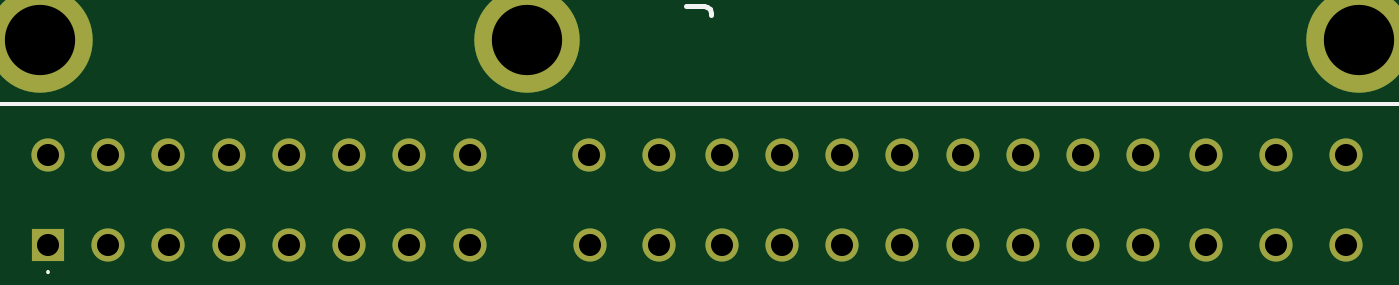
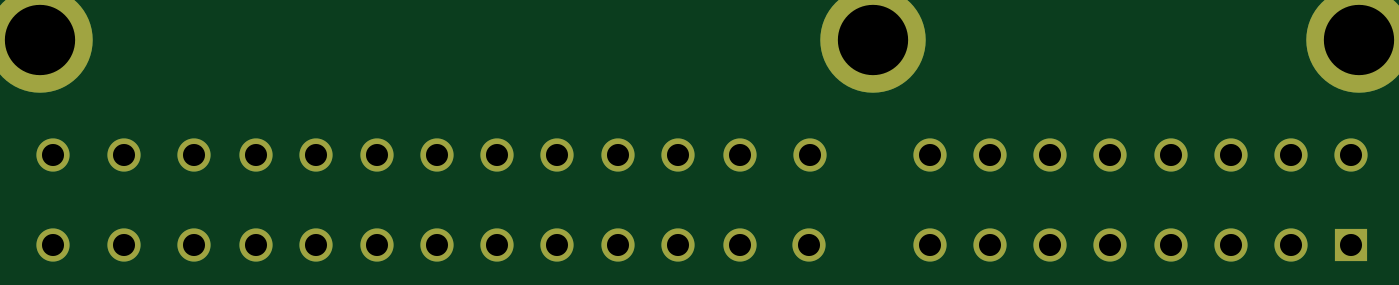
Circuit board: 10 layer files. Board 65.7 x 10.2 mm.
- bottom_copper: EP91Starlet-B_Cu.gbl (4618 bytes)
- bottom_mask: EP91Starlet-B_Mask.gbs (1726 bytes)
- paste: EP91Starlet-B_Paste.gbp (534 bytes)
- bottom_silk: EP91Starlet-B_Silkscreen.gbo (535 bytes)
- outline: EP91Starlet-Edge_Cuts.gm1 (501 bytes)
- top_copper: EP91Starlet-F_Cu.gtl (4618 bytes)
- top_mask: EP91Starlet-F_Mask.gts (1726 bytes)
- paste: EP91Starlet-F_Paste.gtp (534 bytes)
- top_silk: EP91Starlet-F_Silkscreen.gto (1569 bytes)
- drill: EP91Starlet.drl (1013 bytes)

=== bottom_copper: EP91Starlet-B_Cu.gbl ===
G04 #@! TF.GenerationSoftware,KiCad,Pcbnew,8.0.9-8.0.9-0~ubuntu24.04.1*
G04 #@! TF.CreationDate,2026-03-14T11:53:20+00:00*
G04 #@! TF.ProjectId,EP91Starlet,45503931-5374-4617-926c-65742e6b6963,rev?*
G04 #@! TF.SameCoordinates,Original*
G04 #@! TF.FileFunction,Copper,L4,Bot*
G04 #@! TF.FilePolarity,Positive*
%FSLAX46Y46*%
G04 Gerber Fmt 4.6, Leading zero omitted, Abs format (unit mm)*
G04 Created by KiCad (PCBNEW 8.0.9-8.0.9-0~ubuntu24.04.1) date 2026-03-14 11:53:20*
%MOMM*%
%LPD*%
G01*
G04 APERTURE LIST*
G04 #@! TA.AperFunction,ComponentPad*
%ADD10R,1.650000X1.650000*%
G04 #@! TD*
G04 #@! TA.AperFunction,ComponentPad*
%ADD11C,1.650000*%
G04 #@! TD*
G04 #@! TA.AperFunction,ComponentPad*
%ADD12C,5.250000*%
G04 #@! TD*
G04 APERTURE END LIST*
D10*
G04 #@! TO.P,J1,1,1*
G04 #@! TO.N,unconnected-(J1-Pad1)*
X-10968944Y120052000D03*
D11*
G04 #@! TO.P,J1,2,2*
G04 #@! TO.N,unconnected-(J1-Pad2)*
X-7968944Y120052000D03*
G04 #@! TO.P,J1,3,3*
G04 #@! TO.N,unconnected-(J1-Pad3)*
X-4968944Y120052000D03*
G04 #@! TO.P,J1,4,4*
G04 #@! TO.N,unconnected-(J1-Pad4)*
X-1968944Y120052000D03*
G04 #@! TO.P,J1,5,5*
G04 #@! TO.N,unconnected-(J1-Pad5)*
X1031056Y120052000D03*
G04 #@! TO.P,J1,6,6*
G04 #@! TO.N,unconnected-(J1-Pad6)*
X4031056Y120052000D03*
G04 #@! TO.P,J1,7,7*
G04 #@! TO.N,unconnected-(J1-Pad7)*
X7031056Y120052000D03*
G04 #@! TO.P,J1,8,8*
G04 #@! TO.N,unconnected-(J1-Pad8)*
X10031056Y120052000D03*
G04 #@! TO.P,J1,9,9*
G04 #@! TO.N,unconnected-(J1-Pad9)*
X-10968944Y124552000D03*
G04 #@! TO.P,J1,10,10*
G04 #@! TO.N,unconnected-(J1-Pad10)*
X-7968944Y124552000D03*
G04 #@! TO.P,J1,11,11*
G04 #@! TO.N,unconnected-(J1-Pad11)*
X-4968944Y124552000D03*
G04 #@! TO.P,J1,12,12*
G04 #@! TO.N,unconnected-(J1-Pad12)*
X-1968944Y124552000D03*
G04 #@! TO.P,J1,13,13*
G04 #@! TO.N,unconnected-(J1-Pad13)*
X1031056Y124552000D03*
G04 #@! TO.P,J1,14,14*
G04 #@! TO.N,unconnected-(J1-Pad14)*
X4031056Y124552000D03*
G04 #@! TO.P,J1,15,15*
G04 #@! TO.N,unconnected-(J1-Pad15)*
X7031056Y124552000D03*
G04 #@! TO.P,J1,16,16*
G04 #@! TO.N,unconnected-(J1-Pad16)*
X10031056Y124552000D03*
G04 #@! TO.P,J1,101,101*
G04 #@! TO.N,unconnected-(J1-Pad101)*
X16031056Y120052000D03*
G04 #@! TO.P,J1,102,102*
G04 #@! TO.N,unconnected-(J1-Pad102)*
X19481056Y120052000D03*
G04 #@! TO.P,J1,103,103*
G04 #@! TO.N,unconnected-(J1-Pad103)*
X22581056Y120052000D03*
G04 #@! TO.P,J1,104,104*
G04 #@! TO.N,unconnected-(J1-Pad104)*
X25581056Y120052000D03*
G04 #@! TO.P,J1,105,105*
G04 #@! TO.N,unconnected-(J1-Pad105)*
X28581056Y120052000D03*
G04 #@! TO.P,J1,106,106*
G04 #@! TO.N,unconnected-(J1-Pad106)*
X31581056Y120052000D03*
G04 #@! TO.P,J1,107,107*
G04 #@! TO.N,unconnected-(J1-Pad107)*
X34581056Y120052000D03*
G04 #@! TO.P,J1,108,108*
G04 #@! TO.N,unconnected-(J1-Pad108)*
X37581056Y120052000D03*
G04 #@! TO.P,J1,109,109*
G04 #@! TO.N,unconnected-(J1-Pad109)*
X40581056Y120052000D03*
G04 #@! TO.P,J1,110,110*
G04 #@! TO.N,unconnected-(J1-Pad110)*
X43581056Y120052000D03*
G04 #@! TO.P,J1,111,111*
G04 #@! TO.N,unconnected-(J1-Pad111)*
X46681056Y120052000D03*
G04 #@! TO.P,J1,112,112*
G04 #@! TO.N,unconnected-(J1-Pad112)*
X50181056Y120052000D03*
G04 #@! TO.P,J1,113,113*
G04 #@! TO.N,unconnected-(J1-Pad113)*
X53681056Y120052000D03*
G04 #@! TO.P,J1,114,114*
G04 #@! TO.N,unconnected-(J1-Pad114)*
X15981056Y124552000D03*
G04 #@! TO.P,J1,115,115*
G04 #@! TO.N,unconnected-(J1-Pad115)*
X19481056Y124552000D03*
G04 #@! TO.P,J1,116,116*
G04 #@! TO.N,unconnected-(J1-Pad116)*
X22581056Y124552000D03*
G04 #@! TO.P,J1,117,117*
G04 #@! TO.N,unconnected-(J1-Pad117)*
X25581056Y124552000D03*
G04 #@! TO.P,J1,118,118*
G04 #@! TO.N,unconnected-(J1-Pad118)*
X28581056Y124552000D03*
G04 #@! TO.P,J1,119,119*
G04 #@! TO.N,unconnected-(J1-Pad119)*
X31581056Y124552000D03*
G04 #@! TO.P,J1,120,120*
G04 #@! TO.N,unconnected-(J1-Pad120)*
X34581056Y124552000D03*
G04 #@! TO.P,J1,121,121*
G04 #@! TO.N,unconnected-(J1-Pad121)*
X37581056Y124552000D03*
G04 #@! TO.P,J1,122,122*
G04 #@! TO.N,unconnected-(J1-Pad122)*
X40581056Y124552000D03*
G04 #@! TO.P,J1,123,123*
G04 #@! TO.N,unconnected-(J1-Pad123)*
X43581056Y124552000D03*
G04 #@! TO.P,J1,124,124*
G04 #@! TO.N,unconnected-(J1-Pad124)*
X46681056Y124552000D03*
G04 #@! TO.P,J1,125,125*
G04 #@! TO.N,unconnected-(J1-Pad125)*
X50181056Y124552000D03*
G04 #@! TO.P,J1,126,126*
G04 #@! TO.N,unconnected-(J1-Pad126)*
X53681056Y124552000D03*
D12*
G04 #@! TO.P,J1,MH1,MH1*
G04 #@! TO.N,unconnected-(J1-PadMH1)*
X-11368944Y130252000D03*
G04 #@! TO.P,J1,MH2,MH2*
G04 #@! TO.N,unconnected-(J1-PadMH2)*
X12881056Y130252000D03*
G04 #@! TO.P,J1,MH3,MH3*
G04 #@! TO.N,unconnected-(J1-PadMH3)*
X54331056Y130252000D03*
G04 #@! TD*
M02*

=== bottom_mask: EP91Starlet-B_Mask.gbs ===
G04 #@! TF.GenerationSoftware,KiCad,Pcbnew,8.0.9-8.0.9-0~ubuntu24.04.1*
G04 #@! TF.CreationDate,2026-03-14T11:53:20+00:00*
G04 #@! TF.ProjectId,EP91Starlet,45503931-5374-4617-926c-65742e6b6963,rev?*
G04 #@! TF.SameCoordinates,Original*
G04 #@! TF.FileFunction,Soldermask,Bot*
G04 #@! TF.FilePolarity,Negative*
%FSLAX46Y46*%
G04 Gerber Fmt 4.6, Leading zero omitted, Abs format (unit mm)*
G04 Created by KiCad (PCBNEW 8.0.9-8.0.9-0~ubuntu24.04.1) date 2026-03-14 11:53:20*
%MOMM*%
%LPD*%
G01*
G04 APERTURE LIST*
%ADD10R,1.650000X1.650000*%
%ADD11C,1.650000*%
%ADD12C,5.250000*%
G04 APERTURE END LIST*
D10*
G04 #@! TO.C,J1*
X-10968944Y120052000D03*
D11*
X-7968944Y120052000D03*
X-4968944Y120052000D03*
X-1968944Y120052000D03*
X1031056Y120052000D03*
X4031056Y120052000D03*
X7031056Y120052000D03*
X10031056Y120052000D03*
X-10968944Y124552000D03*
X-7968944Y124552000D03*
X-4968944Y124552000D03*
X-1968944Y124552000D03*
X1031056Y124552000D03*
X4031056Y124552000D03*
X7031056Y124552000D03*
X10031056Y124552000D03*
X16031056Y120052000D03*
X19481056Y120052000D03*
X22581056Y120052000D03*
X25581056Y120052000D03*
X28581056Y120052000D03*
X31581056Y120052000D03*
X34581056Y120052000D03*
X37581056Y120052000D03*
X40581056Y120052000D03*
X43581056Y120052000D03*
X46681056Y120052000D03*
X50181056Y120052000D03*
X53681056Y120052000D03*
X15981056Y124552000D03*
X19481056Y124552000D03*
X22581056Y124552000D03*
X25581056Y124552000D03*
X28581056Y124552000D03*
X31581056Y124552000D03*
X34581056Y124552000D03*
X37581056Y124552000D03*
X40581056Y124552000D03*
X43581056Y124552000D03*
X46681056Y124552000D03*
X50181056Y124552000D03*
X53681056Y124552000D03*
D12*
X-11368944Y130252000D03*
X12881056Y130252000D03*
X54331056Y130252000D03*
G04 #@! TD*
M02*

=== paste: EP91Starlet-B_Paste.gbp ===
G04 #@! TF.GenerationSoftware,KiCad,Pcbnew,8.0.9-8.0.9-0~ubuntu24.04.1*
G04 #@! TF.CreationDate,2026-03-14T11:53:20+00:00*
G04 #@! TF.ProjectId,EP91Starlet,45503931-5374-4617-926c-65742e6b6963,rev?*
G04 #@! TF.SameCoordinates,Original*
G04 #@! TF.FileFunction,Paste,Bot*
G04 #@! TF.FilePolarity,Positive*
%FSLAX46Y46*%
G04 Gerber Fmt 4.6, Leading zero omitted, Abs format (unit mm)*
G04 Created by KiCad (PCBNEW 8.0.9-8.0.9-0~ubuntu24.04.1) date 2026-03-14 11:53:20*
%MOMM*%
%LPD*%
G01*
G04 APERTURE LIST*
G04 APERTURE END LIST*
M02*

=== bottom_silk: EP91Starlet-B_Silkscreen.gbo ===
G04 #@! TF.GenerationSoftware,KiCad,Pcbnew,8.0.9-8.0.9-0~ubuntu24.04.1*
G04 #@! TF.CreationDate,2026-03-14T11:53:20+00:00*
G04 #@! TF.ProjectId,EP91Starlet,45503931-5374-4617-926c-65742e6b6963,rev?*
G04 #@! TF.SameCoordinates,Original*
G04 #@! TF.FileFunction,Legend,Bot*
G04 #@! TF.FilePolarity,Positive*
%FSLAX46Y46*%
G04 Gerber Fmt 4.6, Leading zero omitted, Abs format (unit mm)*
G04 Created by KiCad (PCBNEW 8.0.9-8.0.9-0~ubuntu24.04.1) date 2026-03-14 11:53:20*
%MOMM*%
%LPD*%
G01*
G04 APERTURE LIST*
G04 APERTURE END LIST*
M02*

=== outline: EP91Starlet-Edge_Cuts.gm1 ===
G04 #@! TF.GenerationSoftware,KiCad,Pcbnew,8.0.9-8.0.9-0~ubuntu24.04.1*
G04 #@! TF.CreationDate,2026-03-14T11:53:20+00:00*
G04 #@! TF.ProjectId,EP91Starlet,45503931-5374-4617-926c-65742e6b6963,rev?*
G04 #@! TF.SameCoordinates,Original*
G04 #@! TF.FileFunction,Profile,NP*
%FSLAX46Y46*%
G04 Gerber Fmt 4.6, Leading zero omitted, Abs format (unit mm)*
G04 Created by KiCad (PCBNEW 8.0.9-8.0.9-0~ubuntu24.04.1) date 2026-03-14 11:53:20*
%MOMM*%
%LPD*%
G01*
G04 APERTURE LIST*
G04 APERTURE END LIST*
M02*

=== top_copper: EP91Starlet-F_Cu.gtl ===
G04 #@! TF.GenerationSoftware,KiCad,Pcbnew,8.0.9-8.0.9-0~ubuntu24.04.1*
G04 #@! TF.CreationDate,2026-03-14T11:53:20+00:00*
G04 #@! TF.ProjectId,EP91Starlet,45503931-5374-4617-926c-65742e6b6963,rev?*
G04 #@! TF.SameCoordinates,Original*
G04 #@! TF.FileFunction,Copper,L1,Top*
G04 #@! TF.FilePolarity,Positive*
%FSLAX46Y46*%
G04 Gerber Fmt 4.6, Leading zero omitted, Abs format (unit mm)*
G04 Created by KiCad (PCBNEW 8.0.9-8.0.9-0~ubuntu24.04.1) date 2026-03-14 11:53:20*
%MOMM*%
%LPD*%
G01*
G04 APERTURE LIST*
G04 #@! TA.AperFunction,ComponentPad*
%ADD10R,1.650000X1.650000*%
G04 #@! TD*
G04 #@! TA.AperFunction,ComponentPad*
%ADD11C,1.650000*%
G04 #@! TD*
G04 #@! TA.AperFunction,ComponentPad*
%ADD12C,5.250000*%
G04 #@! TD*
G04 APERTURE END LIST*
D10*
G04 #@! TO.P,J1,1,1*
G04 #@! TO.N,unconnected-(J1-Pad1)*
X-10968944Y120052000D03*
D11*
G04 #@! TO.P,J1,2,2*
G04 #@! TO.N,unconnected-(J1-Pad2)*
X-7968944Y120052000D03*
G04 #@! TO.P,J1,3,3*
G04 #@! TO.N,unconnected-(J1-Pad3)*
X-4968944Y120052000D03*
G04 #@! TO.P,J1,4,4*
G04 #@! TO.N,unconnected-(J1-Pad4)*
X-1968944Y120052000D03*
G04 #@! TO.P,J1,5,5*
G04 #@! TO.N,unconnected-(J1-Pad5)*
X1031056Y120052000D03*
G04 #@! TO.P,J1,6,6*
G04 #@! TO.N,unconnected-(J1-Pad6)*
X4031056Y120052000D03*
G04 #@! TO.P,J1,7,7*
G04 #@! TO.N,unconnected-(J1-Pad7)*
X7031056Y120052000D03*
G04 #@! TO.P,J1,8,8*
G04 #@! TO.N,unconnected-(J1-Pad8)*
X10031056Y120052000D03*
G04 #@! TO.P,J1,9,9*
G04 #@! TO.N,unconnected-(J1-Pad9)*
X-10968944Y124552000D03*
G04 #@! TO.P,J1,10,10*
G04 #@! TO.N,unconnected-(J1-Pad10)*
X-7968944Y124552000D03*
G04 #@! TO.P,J1,11,11*
G04 #@! TO.N,unconnected-(J1-Pad11)*
X-4968944Y124552000D03*
G04 #@! TO.P,J1,12,12*
G04 #@! TO.N,unconnected-(J1-Pad12)*
X-1968944Y124552000D03*
G04 #@! TO.P,J1,13,13*
G04 #@! TO.N,unconnected-(J1-Pad13)*
X1031056Y124552000D03*
G04 #@! TO.P,J1,14,14*
G04 #@! TO.N,unconnected-(J1-Pad14)*
X4031056Y124552000D03*
G04 #@! TO.P,J1,15,15*
G04 #@! TO.N,unconnected-(J1-Pad15)*
X7031056Y124552000D03*
G04 #@! TO.P,J1,16,16*
G04 #@! TO.N,unconnected-(J1-Pad16)*
X10031056Y124552000D03*
G04 #@! TO.P,J1,101,101*
G04 #@! TO.N,unconnected-(J1-Pad101)*
X16031056Y120052000D03*
G04 #@! TO.P,J1,102,102*
G04 #@! TO.N,unconnected-(J1-Pad102)*
X19481056Y120052000D03*
G04 #@! TO.P,J1,103,103*
G04 #@! TO.N,unconnected-(J1-Pad103)*
X22581056Y120052000D03*
G04 #@! TO.P,J1,104,104*
G04 #@! TO.N,unconnected-(J1-Pad104)*
X25581056Y120052000D03*
G04 #@! TO.P,J1,105,105*
G04 #@! TO.N,unconnected-(J1-Pad105)*
X28581056Y120052000D03*
G04 #@! TO.P,J1,106,106*
G04 #@! TO.N,unconnected-(J1-Pad106)*
X31581056Y120052000D03*
G04 #@! TO.P,J1,107,107*
G04 #@! TO.N,unconnected-(J1-Pad107)*
X34581056Y120052000D03*
G04 #@! TO.P,J1,108,108*
G04 #@! TO.N,unconnected-(J1-Pad108)*
X37581056Y120052000D03*
G04 #@! TO.P,J1,109,109*
G04 #@! TO.N,unconnected-(J1-Pad109)*
X40581056Y120052000D03*
G04 #@! TO.P,J1,110,110*
G04 #@! TO.N,unconnected-(J1-Pad110)*
X43581056Y120052000D03*
G04 #@! TO.P,J1,111,111*
G04 #@! TO.N,unconnected-(J1-Pad111)*
X46681056Y120052000D03*
G04 #@! TO.P,J1,112,112*
G04 #@! TO.N,unconnected-(J1-Pad112)*
X50181056Y120052000D03*
G04 #@! TO.P,J1,113,113*
G04 #@! TO.N,unconnected-(J1-Pad113)*
X53681056Y120052000D03*
G04 #@! TO.P,J1,114,114*
G04 #@! TO.N,unconnected-(J1-Pad114)*
X15981056Y124552000D03*
G04 #@! TO.P,J1,115,115*
G04 #@! TO.N,unconnected-(J1-Pad115)*
X19481056Y124552000D03*
G04 #@! TO.P,J1,116,116*
G04 #@! TO.N,unconnected-(J1-Pad116)*
X22581056Y124552000D03*
G04 #@! TO.P,J1,117,117*
G04 #@! TO.N,unconnected-(J1-Pad117)*
X25581056Y124552000D03*
G04 #@! TO.P,J1,118,118*
G04 #@! TO.N,unconnected-(J1-Pad118)*
X28581056Y124552000D03*
G04 #@! TO.P,J1,119,119*
G04 #@! TO.N,unconnected-(J1-Pad119)*
X31581056Y124552000D03*
G04 #@! TO.P,J1,120,120*
G04 #@! TO.N,unconnected-(J1-Pad120)*
X34581056Y124552000D03*
G04 #@! TO.P,J1,121,121*
G04 #@! TO.N,unconnected-(J1-Pad121)*
X37581056Y124552000D03*
G04 #@! TO.P,J1,122,122*
G04 #@! TO.N,unconnected-(J1-Pad122)*
X40581056Y124552000D03*
G04 #@! TO.P,J1,123,123*
G04 #@! TO.N,unconnected-(J1-Pad123)*
X43581056Y124552000D03*
G04 #@! TO.P,J1,124,124*
G04 #@! TO.N,unconnected-(J1-Pad124)*
X46681056Y124552000D03*
G04 #@! TO.P,J1,125,125*
G04 #@! TO.N,unconnected-(J1-Pad125)*
X50181056Y124552000D03*
G04 #@! TO.P,J1,126,126*
G04 #@! TO.N,unconnected-(J1-Pad126)*
X53681056Y124552000D03*
D12*
G04 #@! TO.P,J1,MH1,MH1*
G04 #@! TO.N,unconnected-(J1-PadMH1)*
X-11368944Y130252000D03*
G04 #@! TO.P,J1,MH2,MH2*
G04 #@! TO.N,unconnected-(J1-PadMH2)*
X12881056Y130252000D03*
G04 #@! TO.P,J1,MH3,MH3*
G04 #@! TO.N,unconnected-(J1-PadMH3)*
X54331056Y130252000D03*
G04 #@! TD*
M02*

=== top_mask: EP91Starlet-F_Mask.gts ===
G04 #@! TF.GenerationSoftware,KiCad,Pcbnew,8.0.9-8.0.9-0~ubuntu24.04.1*
G04 #@! TF.CreationDate,2026-03-14T11:53:20+00:00*
G04 #@! TF.ProjectId,EP91Starlet,45503931-5374-4617-926c-65742e6b6963,rev?*
G04 #@! TF.SameCoordinates,Original*
G04 #@! TF.FileFunction,Soldermask,Top*
G04 #@! TF.FilePolarity,Negative*
%FSLAX46Y46*%
G04 Gerber Fmt 4.6, Leading zero omitted, Abs format (unit mm)*
G04 Created by KiCad (PCBNEW 8.0.9-8.0.9-0~ubuntu24.04.1) date 2026-03-14 11:53:20*
%MOMM*%
%LPD*%
G01*
G04 APERTURE LIST*
%ADD10R,1.650000X1.650000*%
%ADD11C,1.650000*%
%ADD12C,5.250000*%
G04 APERTURE END LIST*
D10*
G04 #@! TO.C,J1*
X-10968944Y120052000D03*
D11*
X-7968944Y120052000D03*
X-4968944Y120052000D03*
X-1968944Y120052000D03*
X1031056Y120052000D03*
X4031056Y120052000D03*
X7031056Y120052000D03*
X10031056Y120052000D03*
X-10968944Y124552000D03*
X-7968944Y124552000D03*
X-4968944Y124552000D03*
X-1968944Y124552000D03*
X1031056Y124552000D03*
X4031056Y124552000D03*
X7031056Y124552000D03*
X10031056Y124552000D03*
X16031056Y120052000D03*
X19481056Y120052000D03*
X22581056Y120052000D03*
X25581056Y120052000D03*
X28581056Y120052000D03*
X31581056Y120052000D03*
X34581056Y120052000D03*
X37581056Y120052000D03*
X40581056Y120052000D03*
X43581056Y120052000D03*
X46681056Y120052000D03*
X50181056Y120052000D03*
X53681056Y120052000D03*
X15981056Y124552000D03*
X19481056Y124552000D03*
X22581056Y124552000D03*
X25581056Y124552000D03*
X28581056Y124552000D03*
X31581056Y124552000D03*
X34581056Y124552000D03*
X37581056Y124552000D03*
X40581056Y124552000D03*
X43581056Y124552000D03*
X46681056Y124552000D03*
X50181056Y124552000D03*
X53681056Y124552000D03*
D12*
X-11368944Y130252000D03*
X12881056Y130252000D03*
X54331056Y130252000D03*
G04 #@! TD*
M02*

=== paste: EP91Starlet-F_Paste.gtp ===
G04 #@! TF.GenerationSoftware,KiCad,Pcbnew,8.0.9-8.0.9-0~ubuntu24.04.1*
G04 #@! TF.CreationDate,2026-03-14T11:53:20+00:00*
G04 #@! TF.ProjectId,EP91Starlet,45503931-5374-4617-926c-65742e6b6963,rev?*
G04 #@! TF.SameCoordinates,Original*
G04 #@! TF.FileFunction,Paste,Top*
G04 #@! TF.FilePolarity,Positive*
%FSLAX46Y46*%
G04 Gerber Fmt 4.6, Leading zero omitted, Abs format (unit mm)*
G04 Created by KiCad (PCBNEW 8.0.9-8.0.9-0~ubuntu24.04.1) date 2026-03-14 11:53:20*
%MOMM*%
%LPD*%
G01*
G04 APERTURE LIST*
G04 APERTURE END LIST*
M02*

=== top_silk: EP91Starlet-F_Silkscreen.gto ===
G04 #@! TF.GenerationSoftware,KiCad,Pcbnew,8.0.9-8.0.9-0~ubuntu24.04.1*
G04 #@! TF.CreationDate,2026-03-14T11:53:20+00:00*
G04 #@! TF.ProjectId,EP91Starlet,45503931-5374-4617-926c-65742e6b6963,rev?*
G04 #@! TF.SameCoordinates,Original*
G04 #@! TF.FileFunction,Legend,Top*
G04 #@! TF.FilePolarity,Positive*
%FSLAX46Y46*%
G04 Gerber Fmt 4.6, Leading zero omitted, Abs format (unit mm)*
G04 Created by KiCad (PCBNEW 8.0.9-8.0.9-0~ubuntu24.04.1) date 2026-03-14 11:53:20*
%MOMM*%
%LPD*%
G01*
G04 APERTURE LIST*
%ADD10C,0.254000*%
%ADD11C,0.200000*%
%ADD12C,0.100000*%
G04 APERTURE END LIST*
D10*
X20785374Y131965668D02*
X21692517Y131965668D01*
X21692517Y131965668D02*
X21873945Y131905191D01*
X21873945Y131905191D02*
X21994898Y131784239D01*
X21994898Y131784239D02*
X22055374Y131602810D01*
X22055374Y131602810D02*
X22055374Y131481858D01*
X22055374Y133235668D02*
X22055374Y132509953D01*
X22055374Y132872810D02*
X20785374Y132872810D01*
X20785374Y132872810D02*
X20966802Y132751858D01*
X20966802Y132751858D02*
X21087755Y132630906D01*
X21087755Y132630906D02*
X21148231Y132509953D01*
D11*
G04 #@! TO.C,J1*
X-14568944Y145552000D02*
X57531056Y145552000D01*
X-14568944Y127052000D02*
X-14568944Y145552000D01*
D12*
X-10968944Y118752000D02*
X-10968944Y118752000D01*
X-10968944Y118652000D02*
X-10968944Y118652000D01*
D11*
X57531056Y145552000D02*
X57531056Y127052000D01*
X57531056Y127052000D02*
X-14568944Y127052000D01*
D12*
X-10968944Y118752000D02*
G75*
G02*
X-10968944Y118652000I0J-50000D01*
G01*
X-10968944Y118652000D02*
G75*
G02*
X-10968944Y118752000I0J50000D01*
G01*
G04 #@! TD*
M02*

=== drill: EP91Starlet.drl ===
M48
; DRILL file {KiCad 8.0.9-8.0.9-0~ubuntu24.04.1} date 2026-03-14T11:53:20+0000
; FORMAT={2:4/ absolute / inch / suppress leading zeros}
; #@! TF.CreationDate,2026-03-14T11:53:20+00:00
; #@! TF.GenerationSoftware,Kicad,Pcbnew,8.0.9-8.0.9-0~ubuntu24.04.1
; #@! TF.FileFunction,MixedPlating,1,4
FMAT,2
INCH,TZ
; #@! TA.AperFunction,Plated,PTH,ComponentDrill
T1C0.0433
; #@! TA.AperFunction,Plated,PTH,ComponentDrill
T2C0.1378
%
G90
G05
T1
X-4318Y49036
X-4318Y47265
X-3137Y49036
X-3137Y47265
X-1956Y49036
X-1956Y47265
X-775Y49036
X-775Y47265
X406Y49036
X406Y47265
X1587Y49036
X1587Y47265
X2768Y49036
X2768Y47265
X3949Y49036
X3949Y47265
X6292Y49036
X6311Y47265
X7670Y49036
X7670Y47265
X8890Y49036
X8890Y47265
X10071Y49036
X10071Y47265
X11252Y49036
X11252Y47265
X12433Y49036
X12433Y47265
X13615Y49036
X13615Y47265
X14796Y49036
X14796Y47265
X15977Y49036
X15977Y47265
X17158Y49036
X17158Y47265
X18378Y49036
X18378Y47265
X19756Y49036
X19756Y47265
X21134Y49036
X21134Y47265
T2
X-4476Y51280
X5071Y51280
X21390Y51280
M30
